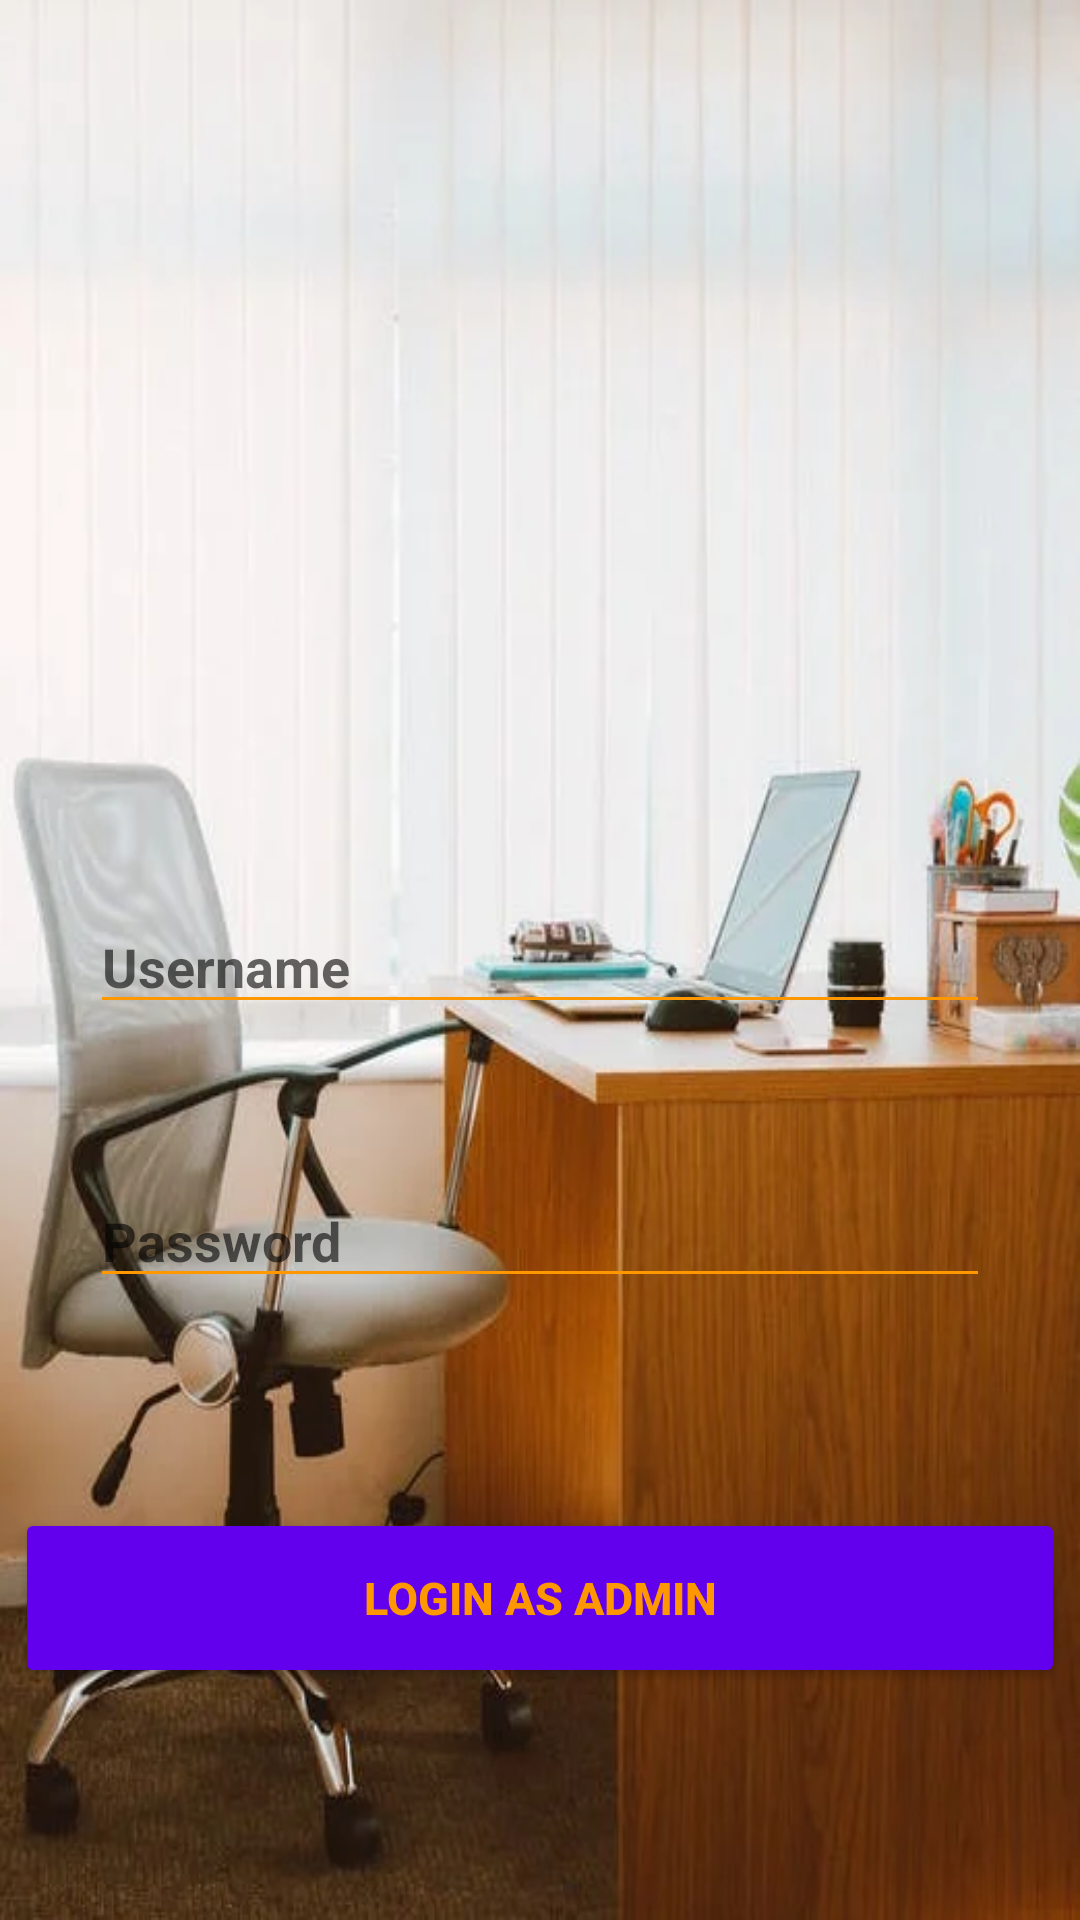

Android layout source for this screen:
<!-- AndroidManifest.xml: application theme Theme.AppCompat.Light.NoActionBar -->
<!-- res/layout/activity_admin_login.xml -->
<?xml version="1.0" encoding="utf-8"?>
<LinearLayout xmlns:android="http://schemas.android.com/apk/res/android"
    xmlns:app="http://schemas.android.com/apk/res-auto"
    xmlns:tools="http://schemas.android.com/tools"
    android:layout_width="match_parent"
    android:layout_height="match_parent"
    android:orientation="vertical"
    android:background="@drawable/admin_login"
    tools:context=".Admin.AdminLogin">

    <EditText
        android:id="@+id/ETusername"
        android:layout_marginTop="300dp"
        android:layout_gravity="center"
        android:backgroundTint="#FF9800"
        android:textStyle="bold"
        android:layout_width="300dp"
        android:layout_height="wrap_content"
        android:inputType="textPersonName"
       android:hint="Username"/>

    <EditText
        android:id="@+id/ETpassword"
        android:layout_width="300dp"
        android:layout_gravity="center"
        android:textStyle="bold"
        android:layout_height="wrap_content"
        android:layout_marginTop="50dp"
        android:backgroundTint="#FF9800"
        android:ems="10"
        android:hint="Password"
        android:inputType="textPassword" />

    <Button
        android:id="@+id/BTNlogin"
        android:layout_width="350dp"
        android:layout_gravity="center"
        android:layout_height="60dp"
        android:layout_marginTop="70dp"
        android:textColor="#FF9800"
        android:textStyle="bold"
        android:textSize="15sp"
        android:backgroundTint="@color/purple_500"
        android:text="LOGIN AS ADMIN" />

    <TextView
        android:id="@+id/TVbtmtext"
        android:layout_width="wrap_content"
        android:layout_height="wrap_content"
        android:layout_gravity="center"
        android:layout_marginTop="200dp"
        android:textSize="20sp"
        android:textStyle="bold"
        android:text="Wish You A Happy Working Day"
        android:textColor="#FF9800"/>

</LinearLayout>
<!-- resources referenced by this layout -->
<resources>
  <!-- drawable admin_login: png bitmap (drawable, 32658 bytes) -->
  <!-- not gathered from this repository: default colours our renderer supplied (Android Studio template values) -->
  <color name="purple_500">#FF6200EE</color>
</resources>
